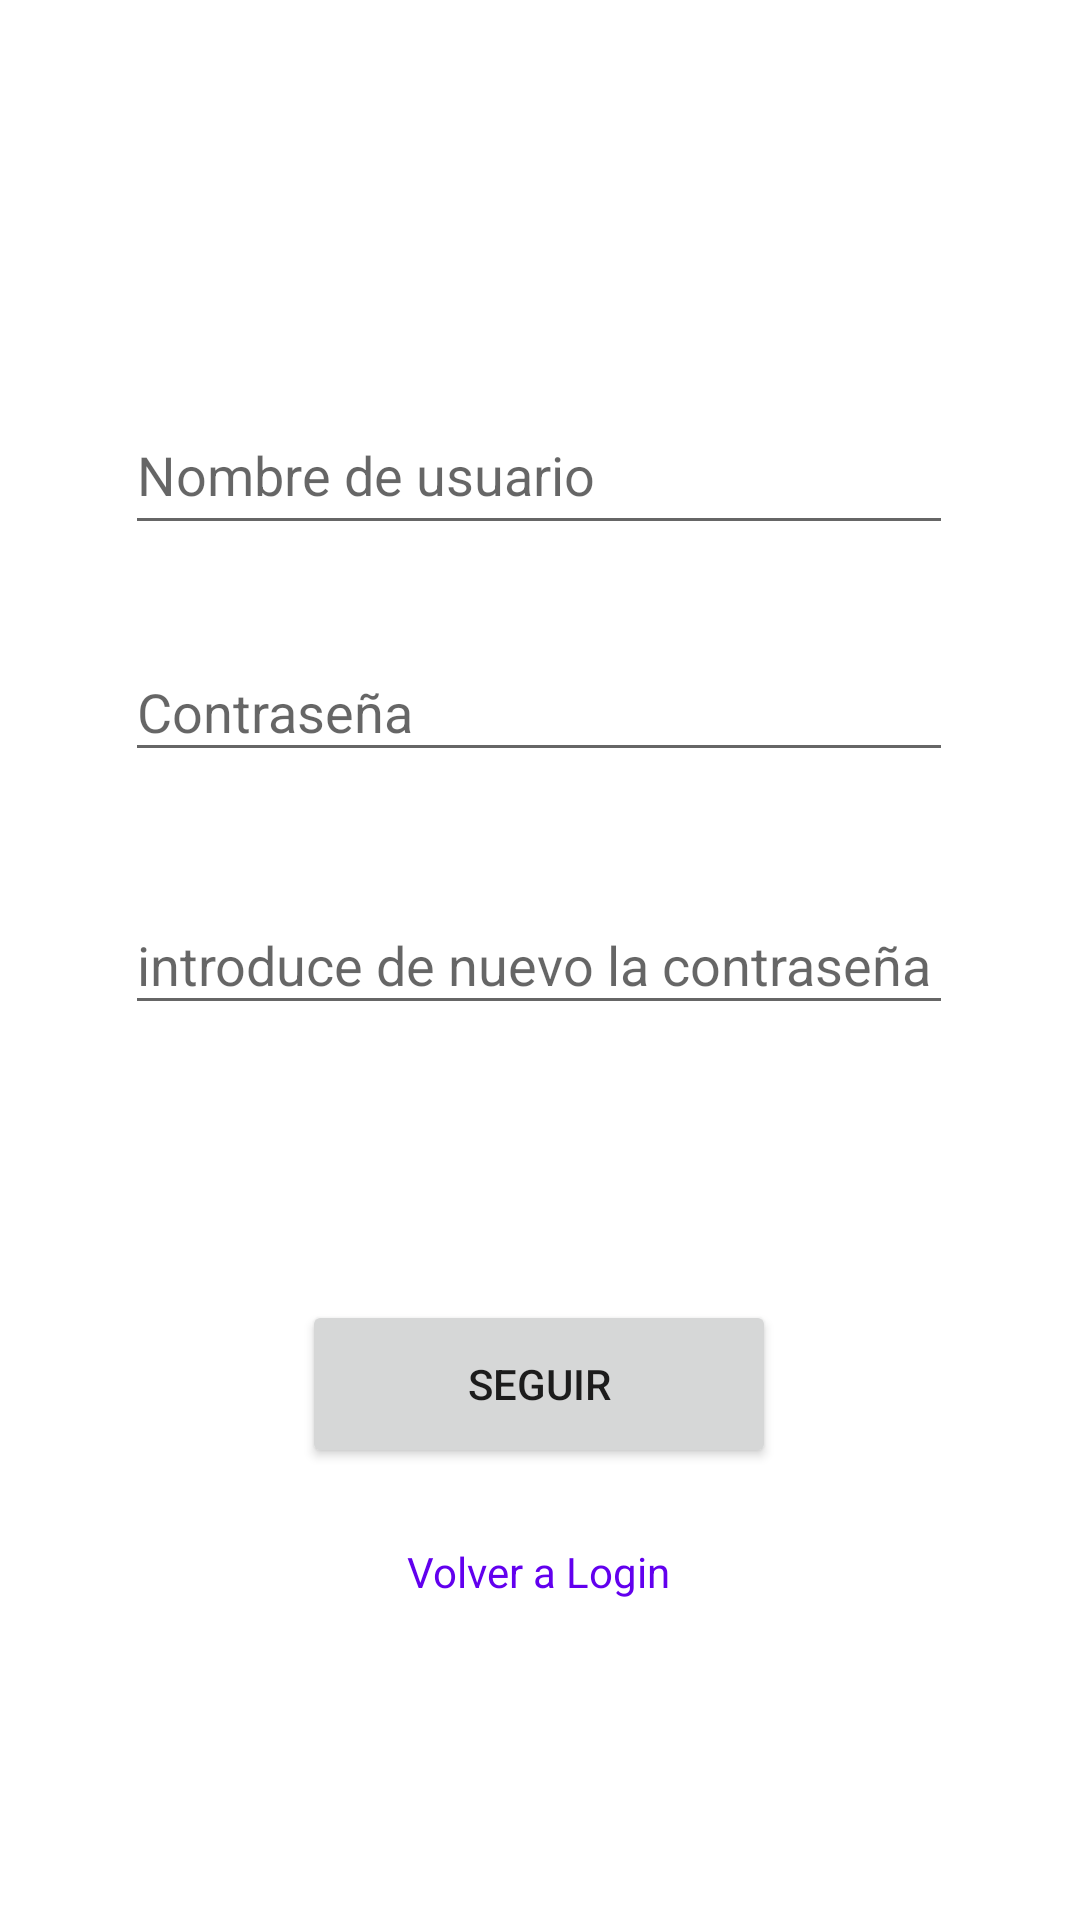

The Android layout XML behind this screen, and the referenced resources:
<!-- AndroidManifest.xml: application theme Theme.BlogDeNotas -->
<!-- res/layout/fragment_registro.xml -->
<?xml version="1.0" encoding="utf-8"?>
<FrameLayout xmlns:android="http://schemas.android.com/apk/res/android"
    xmlns:app="http://schemas.android.com/apk/res-auto"
    xmlns:tools="http://schemas.android.com/tools"
    android:layout_width="match_parent"
    android:layout_height="match_parent"
    tools:context=".View.RegistroFragment">

    <androidx.constraintlayout.widget.ConstraintLayout
        android:layout_width="match_parent"
        android:layout_height="match_parent">

        <EditText
            android:id="@+id/nombreUserRegistro"
            android:layout_width="276dp"
            android:layout_height="50dp"
            android:ems="10"
            android:inputType="text"
            android:hint="Nombre de usuario"
            app:layout_constraintBottom_toBottomOf="parent"
            app:layout_constraintEnd_toEndOf="parent"
            app:layout_constraintHorizontal_bias="0.496"
            app:layout_constraintStart_toStartOf="parent"
            app:layout_constraintTop_toTopOf="parent"
            app:layout_constraintVertical_bias="0.223" />

        <EditText
            android:id="@+id/contraseñaRegistro"
            android:layout_width="276dp"
            android:layout_height="43dp"
            android:ems="10"
            android:hint="Contraseña"
            android:inputType="textPassword"
            app:layout_constraintBottom_toBottomOf="parent"
            app:layout_constraintEnd_toEndOf="parent"
            app:layout_constraintHorizontal_bias="0.496"
            app:layout_constraintStart_toStartOf="parent"
            app:layout_constraintTop_toTopOf="parent"
            app:layout_constraintVertical_bias="0.359" />

        <EditText
            android:id="@+id/contraseña2Registro"
            android:layout_width="276dp"
            android:layout_height="43dp"
            android:ems="10"
            android:hint="introduce de nuevo la contraseña"
            android:inputType="textPassword"
            app:layout_constraintBottom_toBottomOf="parent"
            app:layout_constraintEnd_toEndOf="parent"
            app:layout_constraintHorizontal_bias="0.496"
            app:layout_constraintStart_toStartOf="parent"
            app:layout_constraintTop_toTopOf="parent" />

        <Button
            android:id="@+id/btnSeguirRegistro"
            android:layout_width="158dp"
            android:layout_height="56dp"
            android:text="Seguir"
            app:layout_constraintBottom_toBottomOf="parent"
            app:layout_constraintEnd_toEndOf="parent"
            app:layout_constraintHorizontal_bias="0.498"
            app:layout_constraintStart_toStartOf="parent"
            app:layout_constraintTop_toTopOf="parent"
            app:layout_constraintVertical_bias="0.742" />

        <TextView
            android:id="@+id/textViewVolverALogin"
            android:layout_width="wrap_content"
            android:layout_height="wrap_content"
            android:text="Volver a Login"
            android:textColor="@color/purple_500"
            app:layout_constraintBottom_toBottomOf="parent"
            app:layout_constraintEnd_toEndOf="parent"
            app:layout_constraintHorizontal_bias="0.498"
            app:layout_constraintStart_toStartOf="parent"
            app:layout_constraintTop_toTopOf="parent"
            app:layout_constraintVertical_bias="0.828" />
    </androidx.constraintlayout.widget.ConstraintLayout>
</FrameLayout>
<!-- resources referenced by this layout -->
<resources>
  <style name="Theme.BlogDeNotas" parent="Theme.MaterialComponents.DayNight.NoActionBar">
          
          <item name="colorPrimary">@color/purple_500</item>
          <item name="colorPrimaryVariant">@color/purple_700</item>
          <item name="colorOnPrimary">@color/white</item>
          
          <item name="colorSecondary">@color/teal_200</item>
          <item name="colorSecondaryVariant">@color/teal_700</item>
          <item name="colorOnSecondary">@color/black</item>
          
          <item name="android:statusBarColor">?attr/colorPrimaryVariant</item>
          
      </style>
  <!-- not gathered from this repository: default colours our renderer supplied (Android Studio template values) -->
  <color name="purple_500">#FF6200EE</color>
  <color name="purple_700">#FF3700B3</color>
  <color name="teal_200">#FF03DAC5</color>
  <color name="teal_700">#FF018786</color>
  <color name="black">#FF000000</color>
  <color name="white">#FFFFFFFF</color>
</resources>
